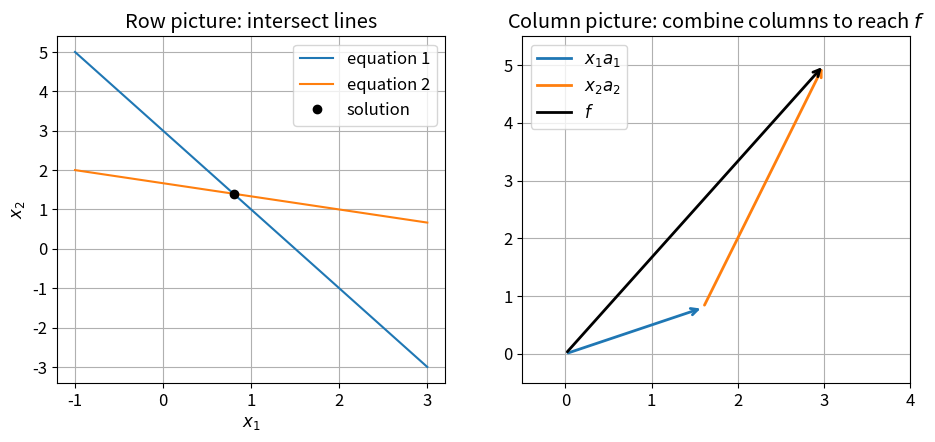
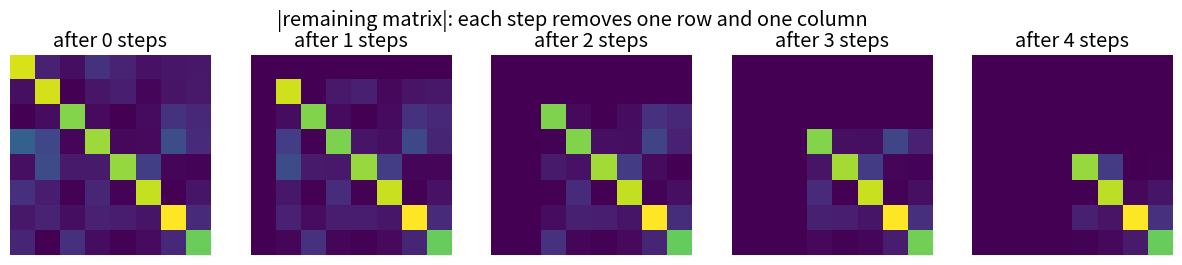
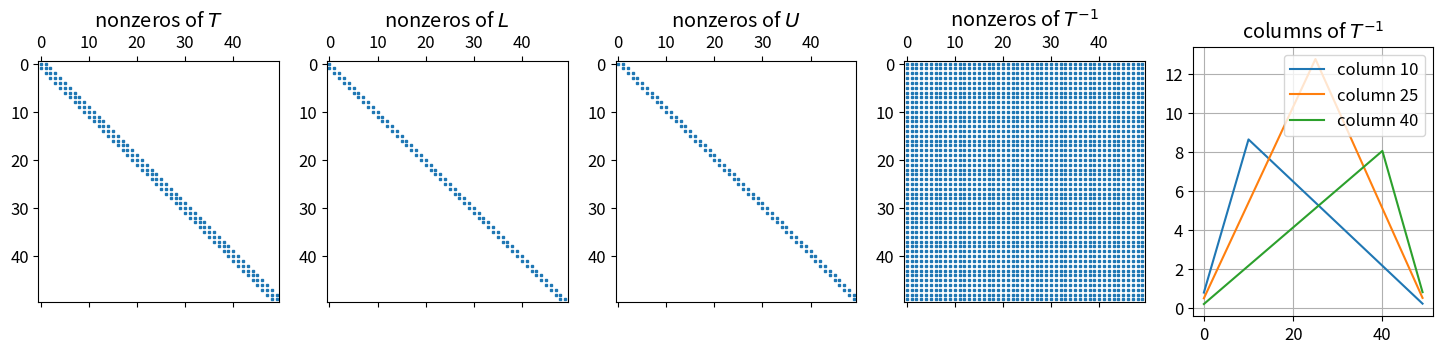
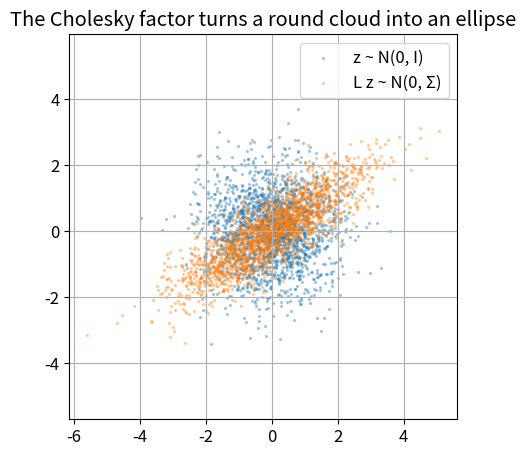
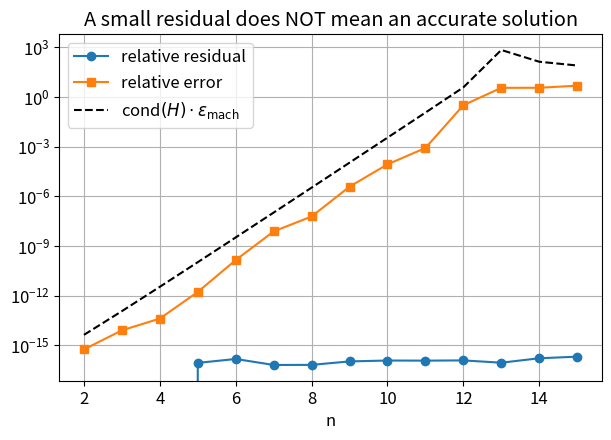
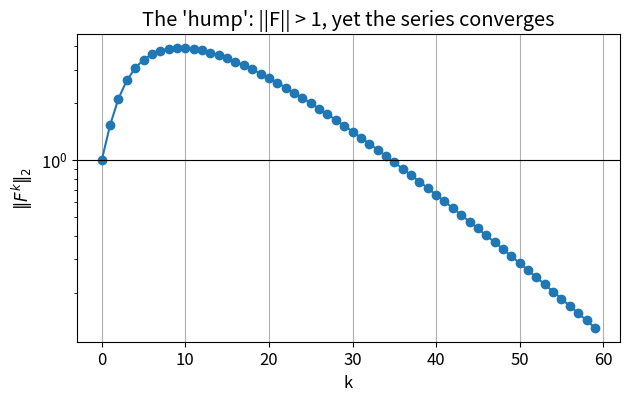
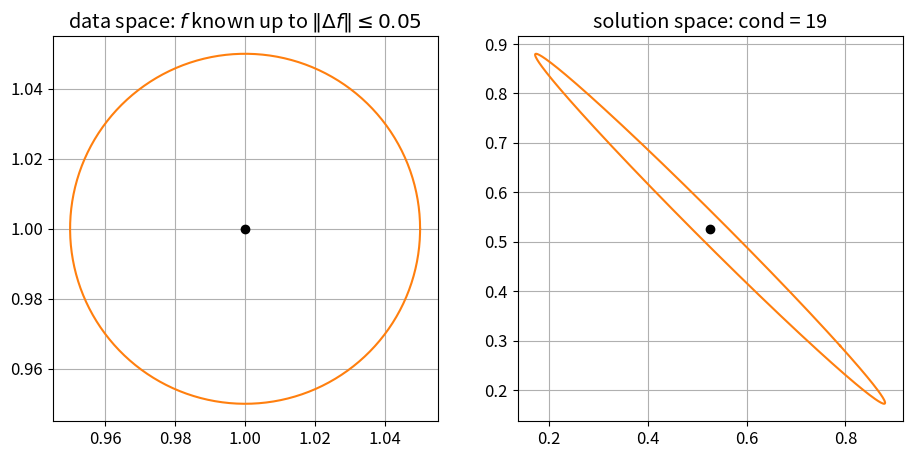
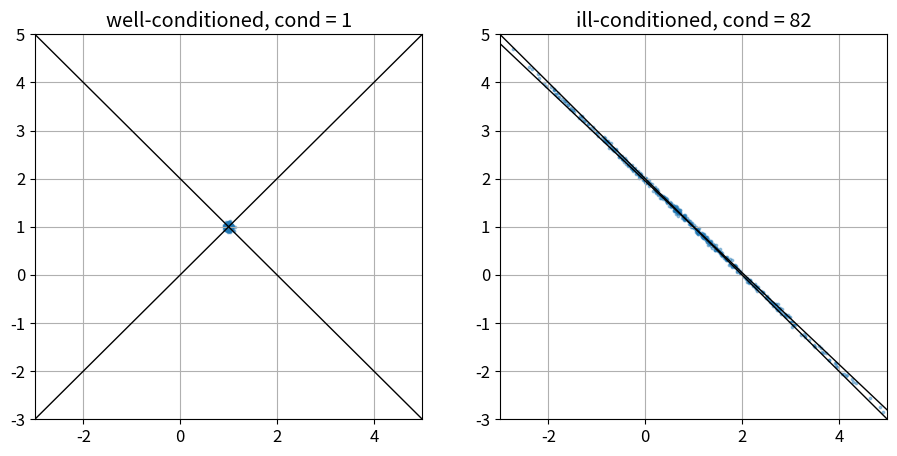
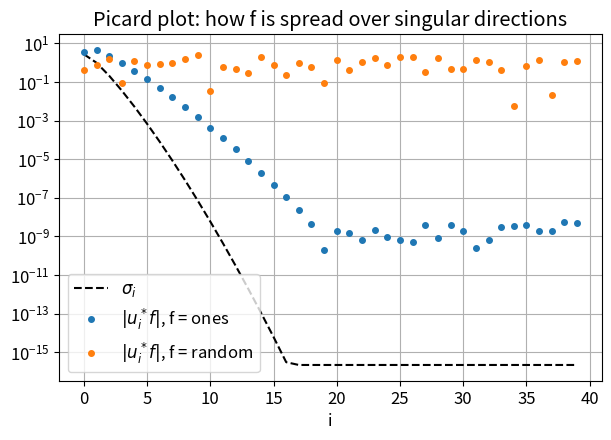
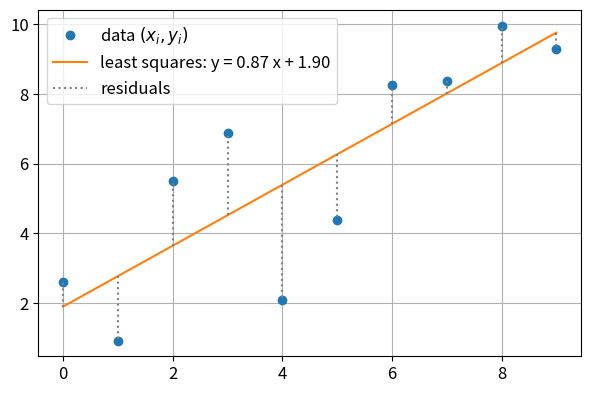
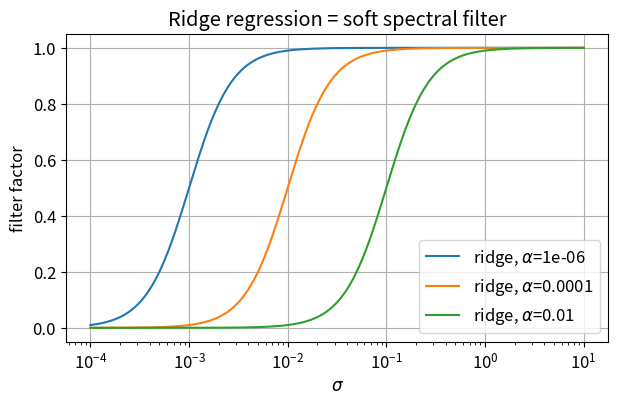

Reproduce these figures in Python, in order.
%matplotlib inline
import numpy as np
import matplotlib.pyplot as plt
import scipy.linalg as sla
from scipy.linalg import hilbert

plt.rcParams.update({"figure.dpi": 100, "font.size": 12})
rng = np.random.default_rng(1)

def arrow(ax, start, vec, color, label):
    """Draw a 2D arrow from `start` along `vec` and register a legend entry."""
    ax.annotate("", xy=start + vec, xytext=start,
                arrowprops=dict(arrowstyle="->", color=color, lw=2))
    ax.plot([], [], color=color, lw=2, label=label)

def schur_snapshots(A, steps):
    """Remaining matrix (Schur complement embedded in n x n) after 0..steps elimination steps."""
    S = A.astype(float).copy()
    snaps = [S.copy()]
    for k in range(steps):
        S = S - np.outer(S[:, k], S[k, :]) / S[k, k]
        snaps.append(S.copy())
    return snaps

def wilkinson(n):
    """1 on the diagonal, -1 below it, last column of ones: worst case for partial pivoting."""
    W = np.eye(n) - np.tril(np.ones((n, n)), -1)
    W[:, -1] = 1.0
    return W

def augmented(A, alpha=1.0):
    """Augmented least-squares matrix [[0, A^T], [A, -alpha I]]."""
    m, n = A.shape
    return np.block([[np.zeros((n, n)), A.T],
                     [A, -alpha * np.eye(m)]])

A = np.array([[2.0, 1.0],
              [1.0, 3.0]])
f = np.array([3.0, 5.0])
x = np.linalg.solve(A, f)          # exact answer: [0.8, 1.4]

fig, ax = plt.subplots(1, 2, figsize=(11, 4.5))
t = np.linspace(-1, 3, 100)
for i in range(2):
    ax[0].plot(t, (f[i] - A[i, 0] * t) / A[i, 1], label=f"equation {i + 1}")
ax[0].plot(*x, "ko", label="solution")
ax[0].set_title("Row picture: intersect lines")
ax[0].set_xlabel("$x_1$"); ax[0].set_ylabel("$x_2$"); ax[0].legend(); ax[0].grid(True)

arrow(ax[1], np.zeros(2), x[0] * A[:, 0], "C0", r"$x_1 a_1$")
arrow(ax[1], x[0] * A[:, 0], x[1] * A[:, 1], "C1", r"$x_2 a_2$")
arrow(ax[1], np.zeros(2), f, "k", r"$f$")
ax[1].set_xlim(-0.5, 4); ax[1].set_ylim(-0.5, 5.5)
ax[1].set_title("Column picture: combine columns to reach $f$")
ax[1].legend(); ax[1].grid(True)
plt.show()

n = 100
D = 0.1 * np.eye(n)
print("det(0.1 I):", np.linalg.det(D), "  cond:", np.linalg.cond(D))

B = np.array([[1.0, 1e8],
              [0.0, 1.0]])
print("det(B):    ", np.linalg.det(B), "  cond:", np.linalg.cond(B))

def lu_nopivot(A):
    """LU without pivoting via rank-one peeling. A: (n, n) array. Returns L, U."""
    S = A.astype(float).copy()
    n = S.shape[0]
    L, U = np.zeros((n, n)), np.zeros((n, n))
    for k in range(n):
        L[:, k] = S[:, k] / S[k, k]      # column of the cross, scaled by the pivot
        U[k, :] = S[k, :]                # row of the cross
        S = S - np.outer(L[:, k], U[k, :])
    return L, U

n = 8
A = rng.standard_normal((n, n)) + n * np.eye(n)
L, U = lu_nopivot(A)
print("||LU - A|| =", np.linalg.norm(L @ U - A))

fig, axs = plt.subplots(1, 5, figsize=(15, 3))
for k, (ax, S) in enumerate(zip(axs, schur_snapshots(A, 4))):
    ax.imshow(np.abs(S), cmap="viridis")
    ax.set_title(f"after {k} steps"); ax.axis("off")
plt.suptitle("|remaining matrix|: each step removes one row and one column")
plt.show()

Uf, Vf = rng.standard_normal((n, 3)), rng.standard_normal((n, 3))
A_low = Uf @ Vf.T                                  # rank 3
for k, S in enumerate(schur_snapshots(A_low, 4)):
    print(f"step {k}: ||S|| = {np.linalg.norm(S):.2e}")

n = 50
T = 2 * np.eye(n) - np.eye(n, k=1) - np.eye(n, k=-1)
L, U = lu_nopivot(T)
Tinv = np.linalg.inv(T)

fig, axs = plt.subplots(1, 5, figsize=(18, 3.5))
for ax, M, name in zip(axs[:4], [T, L, U, Tinv], ["T", "L", "U", "T^{-1}"]):
    ax.spy(np.abs(M) > 1e-12, markersize=2); ax.set_title(f"nonzeros of ${name}$")
for j in [10, 25, 40]:
    axs[4].plot(Tinv[:, j], label=f"column {j}")
axs[4].set_title("columns of $T^{-1}$"); axs[4].legend(); axs[4].grid(True)
plt.show()

eps = 1e-17
A = np.array([[eps, 1.0], [1.0, 1.0]])
f = np.array([1.0, 2.0])

L, U = lu_nopivot(A)
print("L =\n", L, "\nU =\n", U)
print("LU - A =\n", L @ U - A)

y = sla.solve_triangular(L, f, lower=True)
x_bad = sla.solve_triangular(U, y)
print("no pivoting  :", x_bad)
print("with pivoting:", np.linalg.solve(A, f))

for n in [10, 20, 40, 60]:
    W = wilkinson(n)
    P, L, U = sla.lu(W)                             # scipy convention: W = P L U
    x_true = np.ones(n)
    x = np.linalg.solve(W, W @ x_true)
    print(f"n={n:3d}  growth={np.abs(U).max():.1e}  cond(W)={np.linalg.cond(W):.1e}  "
          f"error={np.linalg.norm(x - x_true) / np.linalg.norm(x_true):.1e}")

growth = {}
for n in [50, 100, 200, 400]:
    G = rng.standard_normal((n, n))
    _, _, U = sla.lu(G)
    growth[n] = round(np.abs(U).max() / np.abs(G).max(), 1)
print("random matrices:", growth)

Sigma = np.array([[2.0, 1.2], [1.2, 1.0]])
Lc = np.linalg.cholesky(Sigma)
Z = rng.standard_normal((2, 2000))
X = Lc @ Z
plt.figure(figsize=(5, 5))
plt.scatter(*Z, s=2, alpha=0.3, label="z ~ N(0, I)")
plt.scatter(*X, s=2, alpha=0.3, label="L z ~ N(0, Σ)")
plt.axis("equal"); plt.legend(); plt.grid(True)
plt.title("The Cholesky factor turns a round cloud into an ellipse")
plt.show()

ns = list(range(2, 16))
res, err, bnd = [], [], []
for n in ns:
    H = hilbert(n)
    x_true = np.ones(n)
    f = H @ x_true
    x = np.linalg.solve(H, f)
    res.append(np.linalg.norm(H @ x - f) / np.linalg.norm(f))
    err.append(np.linalg.norm(x - x_true) / np.linalg.norm(x_true))
    bnd.append(np.linalg.cond(H) * np.finfo(float).eps)

plt.figure(figsize=(7, 4.5))
plt.semilogy(ns, res, "o-", label="relative residual")
plt.semilogy(ns, err, "s-", label="relative error")
plt.semilogy(ns, bnd, "k--", label=r"cond$(H)\cdot \varepsilon_{\rm mach}$")
plt.xlabel("n"); plt.legend(); plt.grid(True)
plt.title("A small residual does NOT mean an accurate solution")
plt.show()

F = np.array([[0.9, 1.0], [0.0, 0.9]])
ks = np.arange(60)
norms = [np.linalg.norm(np.linalg.matrix_power(F, k), 2) for k in ks]
plt.figure(figsize=(7, 4))
plt.semilogy(ks, norms, "o-"); plt.axhline(1, color="k", lw=0.8)
plt.xlabel("k"); plt.ylabel(r"$\|F^k\|_2$"); plt.grid(True)
plt.title("The 'hump': ||F|| > 1, yet the series converges")
plt.show()

A = np.array([[1.0, 0.9], [0.9, 1.0]])        # sigma = 1.9 and 0.1
theta = np.linspace(0, 2 * np.pi, 300)
circle = np.vstack([np.cos(theta), np.sin(theta)])
f0 = np.array([1.0, 1.0])
r = 0.05
Ainv = np.linalg.inv(A)

fig, ax = plt.subplots(1, 2, figsize=(11, 5))
ax[0].plot(*(f0[:, None] + r * circle), "C1"); ax[0].plot(*f0, "ko")
ax[0].set_title(r"data space: $f$ known up to $\|\Delta f\| \leq 0.05$")
x0 = Ainv @ f0
ax[1].plot(*(x0[:, None] + r * Ainv @ circle), "C1"); ax[1].plot(*x0, "ko")
ax[1].set_title(f"solution space: cond = {np.linalg.cond(A):.0f}")
for a in ax:
    a.set_aspect("equal"); a.grid(True)
plt.show()

x_true = np.array([1.0, 1.0])
mats = [(np.array([[1.0, 1.0], [1.0, -1.0]]), "well-conditioned"),
        (np.array([[1.0, 1.0], [1.0, 1.05]]), "ill-conditioned")]
fig, ax = plt.subplots(1, 2, figsize=(11, 5))
t = np.linspace(-3, 5, 100)
for k, (M, name) in enumerate(mats):
    f0 = M @ x_true
    sols = np.array([np.linalg.solve(M, f0 + 0.05 * rng.standard_normal(2)) for _ in range(500)])
    for i in range(2):
        ax[k].plot(t, (f0[i] - M[i, 0] * t) / M[i, 1], "k-", lw=1)
    ax[k].scatter(sols[:, 0], sols[:, 1], s=3, alpha=0.4)
    ax[k].set_xlim(-3, 5); ax[k].set_ylim(-3, 5); ax[k].grid(True)
    ax[k].set_title(f"{name}, cond = {np.linalg.cond(M):.0f}")
plt.show()

n = 40
idx = np.arange(n)
A = 1.0 / (idx[:, None] + idx[None, :] + 0.5)   # Hilbert-like (Cauchy) matrix
U_, s, Vt = np.linalg.svd(A)
rhs_list = [(np.ones(n), "f = ones"), (rng.standard_normal(n), "f = random")]

plt.figure(figsize=(7, 4.5))
plt.semilogy(s, "k--", label=r"$\sigma_i$")
for rhs, name in rhs_list:
    plt.semilogy(np.abs(U_.T @ rhs), "o", ms=4, label=rf"$|u_i^* f|$, {name}")
    x = np.linalg.solve(A, rhs)
    print(f"{name:11s}: ||x|| = {np.linalg.norm(x):.1e}")
plt.xlabel("i"); plt.legend(); plt.grid(True)
plt.title("Picard plot: how f is spread over singular directions")
plt.show()

rng_ls = np.random.default_rng(42)
a_true, b_true = 1.0, 2.0
m = 10
xi = np.arange(m, dtype=float)
yi = a_true * xi + b_true + 2 * rng_ls.standard_normal(m)

M = np.column_stack([xi, np.ones(m)])          # columns: x_i and 1
coef, *_ = np.linalg.lstsq(M, yi, rcond=None)  # coef = [a, b]
fit = M @ coef

plt.figure(figsize=(7, 4.5))
plt.plot(xi, yi, "o", label="data $(x_i, y_i)$")
plt.plot(xi, fit, label=f"least squares: y = {coef[0]:.2f} x + {coef[1]:.2f}")
plt.vlines(xi, fit, yi, colors="gray", linestyles=":", label="residuals")
plt.legend(); plt.grid(True); plt.show()

m, n = 100, 12
t = np.linspace(0, 1, m)
A = np.vander(t, n, increasing=True)     # polynomial fit: columns 1, t, ..., t^{n-1}
x_true = np.ones(n)
b = A @ x_true

x_ne = np.linalg.solve(A.T @ A, A.T @ b)
x_ls = np.linalg.lstsq(A, b, rcond=None)[0]
print(f"cond(A) = {np.linalg.cond(A):.1e},  cond(A^T A) = {np.linalg.cond(A.T @ A):.1e}")
print(f"error, normal equations : {np.linalg.norm(x_ne - x_true):.1e}")
print(f"error, lstsq (SVD-based): {np.linalg.norm(x_ls - x_true):.1e}")

sig = np.logspace(-4, 1, 300)
plt.figure(figsize=(7, 4))
for alpha in [1e-6, 1e-4, 1e-2]:
    plt.semilogx(sig, sig**2 / (sig**2 + alpha), label=rf"ridge, $\alpha$={alpha:g}")
plt.xlabel(r"$\sigma$"); plt.ylabel("filter factor"); plt.legend(); plt.grid(True)
plt.title("Ridge regression = soft spectral filter")
plt.show()

A = np.vander(np.linspace(0, 1, 50), 8, increasing=True)
smin = np.linalg.svd(A, compute_uv=False)[-1]
print(f"cond(A)                     = {np.linalg.cond(A):.2e}")
print(f"cond(augmented, alpha=1)    = {np.linalg.cond(augmented(A, 1.0)):.2e}")
print(f"cond(augmented, alpha=smin) = {np.linalg.cond(augmented(A, smin)):.2e}")
